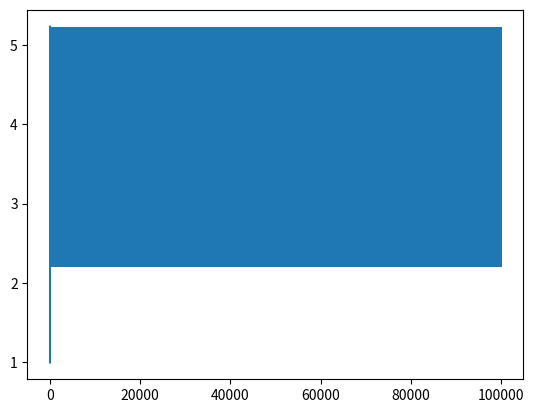

Here is the Python script that generated this plot:
from __future__ import division
import matplotlib.pyplot as plt
import math


def f(x):
    return (x - 1.44)**5


def g(x):
    return  x - 3 * math.cos(x + 1)

def ponto_fixo(x, error, num, graf):
    for i in range(1,num):
        fxn = f(x)
        graf.append(x)
        
        if abs(x - (x-1)) < error:
            return x
        else:
            x = g(x)

    print("NÚMERO MÁXIMO DE ITERAÇÕES!")


x = 1
error = 10**-6
num = 100000
graf = []

aux = ponto_fixo(x, error, num, graf)

plt.plot(graf)
plt.show

print("Raiz: ",aux)